Run: headless pygame with SDL's dummy video driver; simulated clock (each Clock.tick advances the game by its frame time, no real sleeping); random seed 0; keys injected as events and as key.get_pressed() state; mouse plan: one left click at the window centre at the start of phase 2, then a move to the lower-right quarter at the start of phase 3.
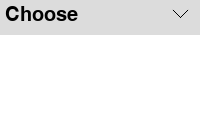
Frame 1 of 4 · flips 1–60 · no input
Frame 2 of 4 · flips 61–180 · clicked the window centre · tapped SPACE, RETURN · held RIGHT (→), D · screen unchanged from frame 1, image omitted
Frame 3 of 4 · flips 181–300 · moved the mouse to the lower-right quarter · held DOWN (↓), S · screen unchanged from frame 2, image omitted
Frame 4 of 4 · flips 301–420 · held LEFT (←), A, UP (↑), W · screen unchanged from frame 3, image omitted

The pygame program that drew these frames:

import pygame
import sys
import math

pygame.init()

# Bildschirmeinstellungen
screen = pygame.display.set_mode((200, 140))
pygame.display.set_caption("Dropdown-Menü Beispiel")
clock = pygame.time.Clock()

# Farben
WHITE = (255, 255, 255)
BLACK = (0, 0, 0)
GREY = (200, 200, 200)
LIGHT_GREY = (220, 220, 220)

# Dropdown-Menü Einstellungen
menu_font = pygame.font.SysFont(None, 30)
dropdown_items = ["Option 1", "Option 2", "Option 3"]
item_height = 35
menu_open = False
main_button_rect = pygame.Rect(0, 0, 200, item_height)
dropdown_rects = []
animation_progress = 0  # 0: Pfeil nach unten, 1: Pfeil nach oben

# Text für den Hauptbutton
main_button_text = "Choose"

def draw_arrow(surface, open_progress, rect):
    # Pfeilkoordinaten berechnen
    center_x = rect.right - 20
    center_y = rect.centery
    length = 10
    # Winkel von 0 bis 90 Grad; + einem kleinen Offset, um die Linien zu trennen
    angle = math.pi / 2 * open_progress + math.pi / 4

    # Linien für den Pfeil
    line1_start = (center_x - length * math.sin(angle), center_y - length * math.cos(angle))
    line1_end = (center_x, center_y)
    line2_start = (center_x + length * math.sin(angle), center_y - length * math.cos(angle))
    line2_end = line1_end

    pygame.draw.aaline(surface, BLACK, line1_start, line1_end, 1)
    pygame.draw.aaline(surface, BLACK, line2_start, line2_end, 1)

# Hauptschleife
running = True
while running:
    screen.fill(WHITE)
    for event in pygame.event.get():
        if event.type == pygame.QUIT:
            running = False
        elif event.type == pygame.MOUSEBUTTONDOWN:
            if main_button_rect.collidepoint(event.pos):
                menu_open = not menu_open  # Menü umschalten
            elif menu_open:
                for i, rect in enumerate(dropdown_rects):
                    if rect.collidepoint(event.pos):
                        main_button_text = dropdown_items[i]  # Auswahl aktualisieren
                        menu_open = False  # Menü schließen
                        break

    # Hauptbutton zeichnen
    pygame.draw.rect(screen, LIGHT_GREY, main_button_rect)
    text_surf = menu_font.render(main_button_text, True, BLACK)
    screen.blit(text_surf, (main_button_rect.x + 5, main_button_rect.y + 5))

    # Dropdown-Elemente zeichnen, wenn das Menü geöffnet ist
    dropdown_rects = []
    if menu_open:
        for i, item in enumerate(dropdown_items):
            rect = pygame.Rect(main_button_rect.x, main_button_rect.y + (i + 1) * item_height, main_button_rect.width, item_height)
            pygame.draw.rect(screen, GREY, rect)
            text_surf = menu_font.render(item, True, BLACK)
            screen.blit(text_surf, (rect.x + 5, rect.y + 5))
            dropdown_rects.append(rect)
            
    # Animationsprogress aktualisieren
    if menu_open and animation_progress < 1:
        animation_progress += 0.1  # Geschwindigkeit der Animation anpassen
    elif not menu_open and animation_progress > 0:
        animation_progress -= 0.1

    animation_progress = max(0, min(1, animation_progress))  # Zwischen 0 und 1 begrenzen
    
    # Pfeil zeichnen
    draw_arrow(screen, animation_progress, main_button_rect)

    pygame.display.flip()
    
    clock.tick(60)

pygame.quit()
sys.exit()
